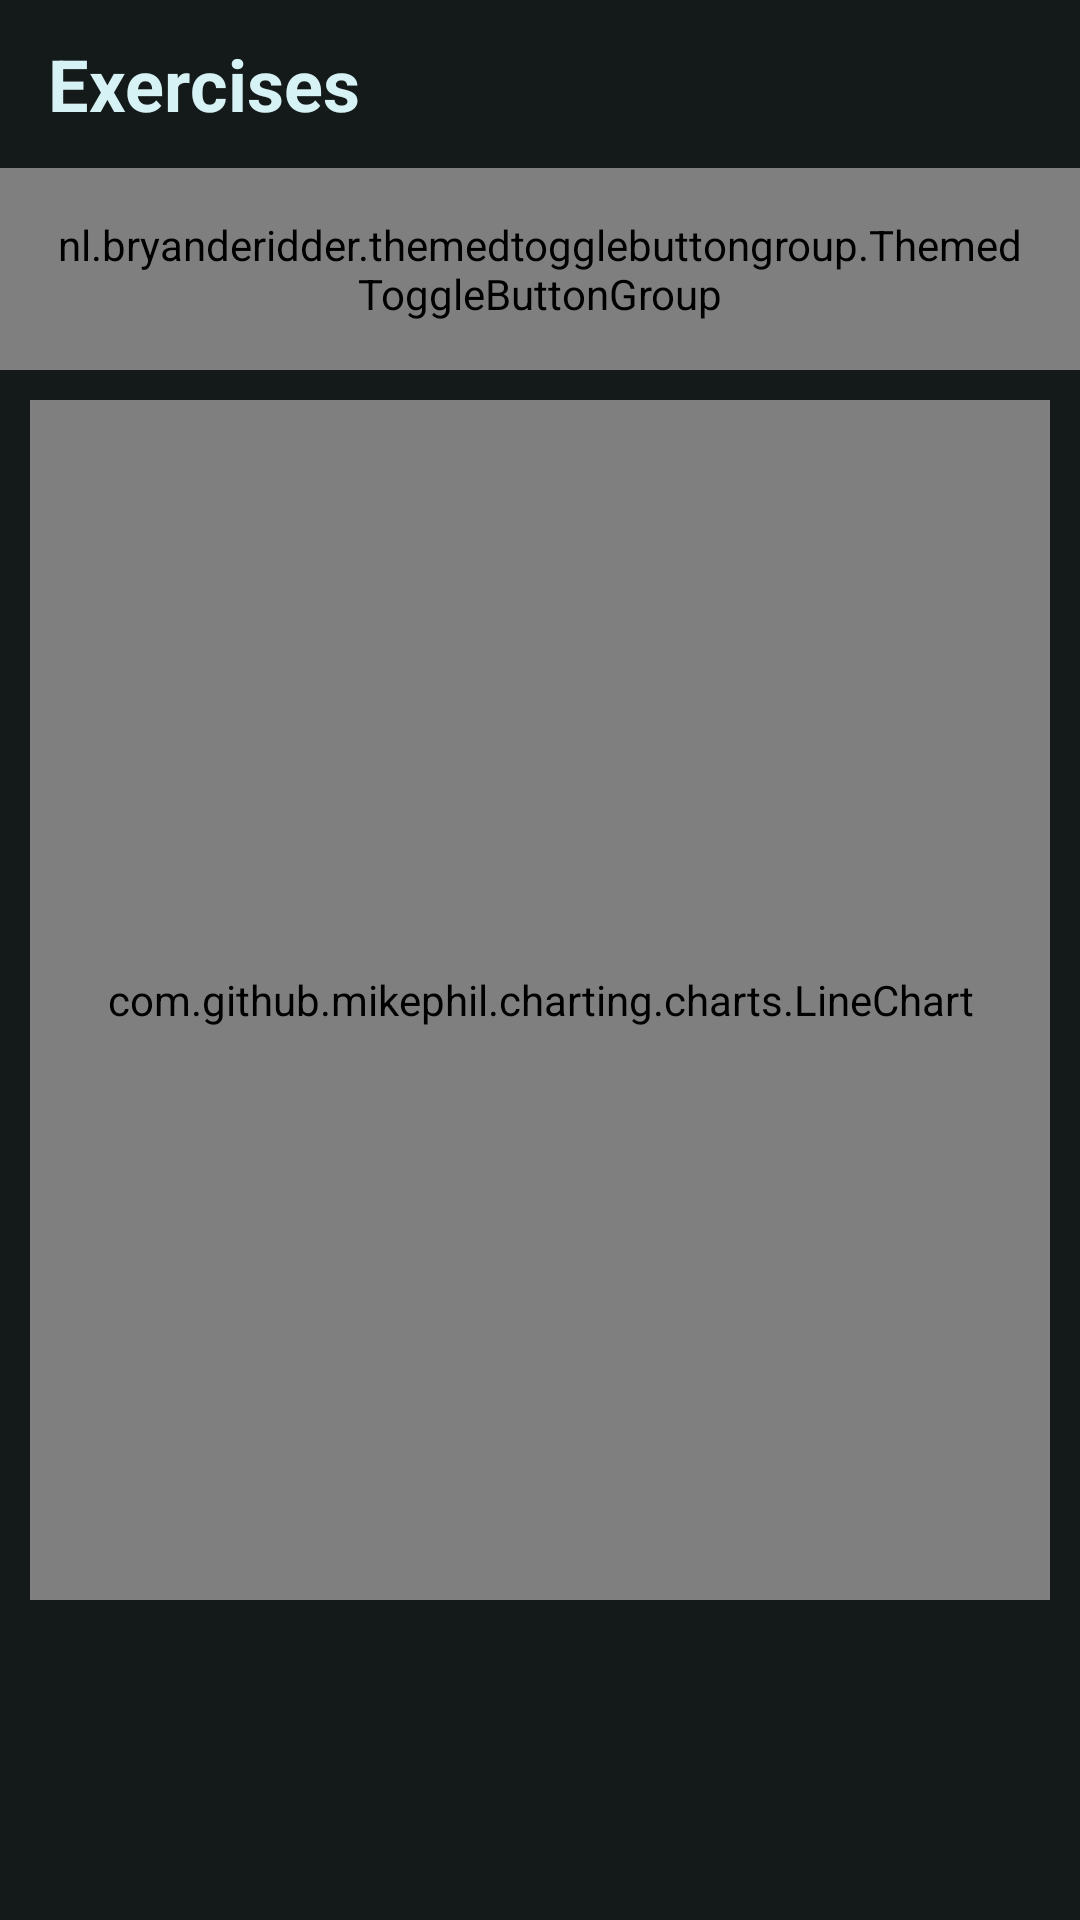

This screen was rendered from an Android layout file. Write that file and the resources it references.
<!-- AndroidManifest.xml: application theme Theme.Gtrain -->
<!-- res/layout/fragment_graph.xml -->
<?xml version="1.0" encoding="utf-8"?>
<androidx.constraintlayout.widget.ConstraintLayout xmlns:android="http://schemas.android.com/apk/res/android"
    xmlns:app="http://schemas.android.com/apk/res-auto"
    xmlns:tools="http://schemas.android.com/tools"
    android:layout_width="match_parent"
    android:layout_height="match_parent"
    tools:context=".fragments.graphFragment.GraphFragment">

    <include
        android:id="@+id/toolbar"
        layout="@layout/layout_toolbar"
        app:layout_constraintTop_toTopOf="parent" />

    <nl.bryanderidder.themedtogglebuttongroup.ThemedToggleButtonGroup
        android:id="@+id/toggleButton"
        android:layout_width="match_parent"
        android:layout_height="wrap_content"
        android:background="@color/black"
        android:padding="16dp"
        app:justifyContent="center"
        app:layout_constraintTop_toBottomOf="@+id/toolbar"
        app:toggle_selectAnimation="circular_reveal"> 

        <nl.bryanderidder.themedtogglebuttongroup.ThemedButton
            android:id="@+id/btnReps"
            android:layout_width="wrap_content"
            android:layout_height="38dp"
            app:toggle_backgroundColor="@color/dark_grey"
            app:toggle_selectedBackgroundColor="@color/light_blue"
            app:toggle_selectedTextColor="@color/black"
            app:toggle_text="Repetitions"
            app:toggle_textColor="@color/light_grey" />

        <nl.bryanderidder.themedtogglebuttongroup.ThemedButton
            android:id="@+id/btnWeights"
            android:layout_width="wrap_content"
            android:layout_height="38dp"
            app:toggle_backgroundColor="@color/dark_grey"
            app:toggle_selectedBackgroundColor="@color/light_blue"
            app:toggle_selectedTextColor="@color/black"
            app:toggle_text="Weights"
            app:toggle_textColor="@color/light_grey" />

        <nl.bryanderidder.themedtogglebuttongroup.ThemedButton
            android:id="@+id/btnPerformance"
            android:layout_width="wrap_content"
            android:layout_height="38dp"
            app:toggle_backgroundColor="@color/dark_grey"
            app:toggle_selectedBackgroundColor="@color/light_blue"
            app:toggle_selectedTextColor="@color/black"
            app:toggle_text="Performance"
            app:toggle_textColor="@color/light_grey" />


    </nl.bryanderidder.themedtogglebuttongroup.ThemedToggleButtonGroup>

    <androidx.core.widget.NestedScrollView
        android:layout_width="match_parent"
        android:layout_height="0dp"
        android:background="@color/black"
        app:layout_constraintBottom_toBottomOf="parent"
        app:layout_constraintTop_toBottomOf="@+id/toggleButton">

        <LinearLayout
            android:layout_width="match_parent"
            android:layout_height="match_parent"
            android:orientation="vertical">

            <com.github.mikephil.charting.charts.LineChart
                android:id="@+id/graphBlock"
                android:layout_width="match_parent"
                android:layout_height="400dp"
                android:layout_margin="10dp" />

            <TextView
                android:id="@+id/tvDescription"
                android:layout_width="match_parent"
                android:layout_height="wrap_content"
                android:layout_margin="8dp"
                android:textColor="@color/light_grey" />

            <androidx.recyclerview.widget.RecyclerView
                android:id="@+id/rvLogs"
                android:layout_width="match_parent"
                android:layout_height="wrap_content"
                android:layout_margin="8dp" />
        </LinearLayout>


    </androidx.core.widget.NestedScrollView>

    <androidx.cardview.widget.CardView
        android:id="@+id/cvInputDialog"
        android:layout_width="match_parent"
        android:layout_height="200dp"
        android:layout_margin="16dp"
        android:visibility="gone"
        app:cardBackgroundColor="@color/divider_color"
        app:cardCornerRadius="16dp"
        app:layout_constraintBottom_toBottomOf="parent">

        <androidx.constraintlayout.widget.ConstraintLayout
            android:layout_width="match_parent"
            android:layout_height="match_parent"
            android:padding="16dp">

            <androidx.constraintlayout.widget.Guideline
                android:id="@+id/guideline"
                android:layout_width="wrap_content"
                android:layout_height="wrap_content"
                android:orientation="horizontal"
                app:layout_constraintGuide_percent="0.35" />

            <ImageView
                android:id="@+id/ivCalendar"
                android:layout_width="48dp"
                android:layout_height="48dp"
                android:contentDescription="@string/calendar_icon"
                android:src="@drawable/ic_calendar"
                app:layout_constraintLeft_toLeftOf="parent"
                app:layout_constraintTop_toTopOf="parent" />

            <TextView
                android:id="@+id/tvSelectedDate"
                android:layout_width="wrap_content"
                android:layout_height="wrap_content"
                android:layout_margin="8dp"
                android:fontFamily="@font/main_title_font_2"
                android:text="@string/today"
                android:textColor="@color/light_blue"
                android:textSize="24sp"
                app:layout_constraintBottom_toBottomOf="@id/ivCalendar"
                app:layout_constraintLeft_toRightOf="@+id/ivCalendar"
                app:layout_constraintTop_toTopOf="@+id/ivCalendar" />

            <TextView
                android:id="@+id/btnCancel"
                android:layout_width="wrap_content"
                android:layout_height="wrap_content"
                android:layout_margin="8dp"
                android:fontFamily="@font/main_title_font_2"
                android:text="@string/cancel"
                android:textColor="@color/light_blue"
                android:textSize="24sp"
                app:layout_constraintBottom_toBottomOf="@+id/tvSelectedDate"
                app:layout_constraintRight_toRightOf="parent"
                app:layout_constraintTop_toTopOf="@+id/tvSelectedDate" />

            <LinearLayout
                android:id="@+id/weightInputBlock"
                android:layout_width="72dp"
                android:layout_height="72dp"
                android:background="@drawable/input_field_dark_bg"
                android:orientation="vertical"
                android:padding="4dp"
                app:layout_constraintBottom_toBottomOf="parent"
                app:layout_constraintLeft_toLeftOf="parent"
                app:layout_constraintTop_toTopOf="@id/guideline">

                <TextView
                    android:layout_width="match_parent"
                    android:layout_height="20dp"
                    android:gravity="center"
                    android:text="@string/weight"
                    android:textColor="@color/light_blue"
                    android:textStyle="bold" />

                <EditText
                    android:id="@+id/etWeight"
                    android:layout_width="match_parent"
                    android:layout_height="match_parent"
                    android:background="@null"
                    android:gravity="center"
                    android:inputType="number"
                    android:textColor="@color/light_blue"
                    android:textSize="32sp"
                    android:textStyle="bold" />

            </LinearLayout>

            <LinearLayout
                android:id="@+id/repsInputBlock"
                android:layout_width="72dp"
                android:layout_height="72dp"
                android:background="@drawable/input_field_dark_bg"
                android:orientation="vertical"
                android:padding="4dp"
                app:layout_constraintBottom_toBottomOf="parent"
                app:layout_constraintLeft_toLeftOf="parent"
                app:layout_constraintRight_toRightOf="parent"
                app:layout_constraintTop_toTopOf="@id/guideline">

                <TextView
                    android:layout_width="match_parent"
                    android:layout_height="20dp"
                    android:gravity="center"
                    android:text="@string/reps"
                    android:textColor="@color/light_blue"
                    android:textStyle="bold" />

                <EditText
                    android:id="@+id/etReps"
                    android:layout_width="match_parent"
                    android:layout_height="match_parent"
                    android:background="@null"
                    android:gravity="center"
                    android:inputType="number"
                    android:textColor="@color/light_blue"
                    android:textSize="32sp"
                    android:textStyle="bold" />

            </LinearLayout>

            <androidx.cardview.widget.CardView
                android:id="@+id/btnUpdateRecord"
                android:layout_width="72dp"
                android:layout_height="72dp"
                app:cardBackgroundColor="@color/light_blue"
                app:cardCornerRadius="8dp"
                app:layout_constraintBottom_toBottomOf="parent"
                app:layout_constraintRight_toRightOf="parent"
                app:layout_constraintTop_toBottomOf="@+id/guideline">

                <ImageView
                    android:layout_width="match_parent"
                    android:layout_height="match_parent"
                    android:contentDescription="@string/add_button"
                    android:src="@drawable/ic_update"
                    app:tint="@color/divider_color" />
            </androidx.cardview.widget.CardView>

        </androidx.constraintlayout.widget.ConstraintLayout>

    </androidx.cardview.widget.CardView>


</androidx.constraintlayout.widget.ConstraintLayout>
<!-- res/layout/layout_toolbar.xml (included above) -->
<?xml version="1.0" encoding="utf-8"?>
<androidx.appcompat.widget.Toolbar xmlns:android="http://schemas.android.com/apk/res/android"
    android:layout_width="match_parent"
    android:layout_height="wrap_content"
    xmlns:app="http://schemas.android.com/apk/res-auto"
    android:id="@+id/listFragmentTb"
    android:background="@color/black">
    <androidx.constraintlayout.widget.ConstraintLayout
        android:layout_width="wrap_content"
        android:layout_height="wrap_content">
    <TextView
        android:id="@+id/tvTitle"
        android:layout_width="wrap_content"
        android:layout_height="wrap_content"
        android:text="@string/exercises"
        android:textColor="@color/light_blue"
        android:textStyle="bold"
        android:textSize="24sp"
        app:layout_constraintTop_toTopOf="parent"
        app:layout_constraintLeft_toLeftOf="parent"
        />

    </androidx.constraintlayout.widget.ConstraintLayout>

</androidx.appcompat.widget.Toolbar>
<!-- resources referenced by this layout -->
<resources>
  <color name="black">#141919</color>
  <color name="dark_grey">#282c2d</color>
  <color name="divider_color">#1d2223</color>
  <color name="light_blue">#d7f2f4</color>
  <color name="light_grey">#5d6363</color>
  <!-- drawable ic_calendar: png bitmap (drawable-v24, 3088 bytes) -->
  <!-- drawable ic_update (drawable) -->
  <vector android:height="24dp" android:tint="#DB4D4D"
      android:viewportHeight="24" android:viewportWidth="24"
      android:width="24dp" xmlns:android="http://schemas.android.com/apk/res/android">
      <path android:fillColor="@android:color/white" android:pathData="M17.65,6.35C16.2,4.9 14.21,4 12,4c-4.42,0 -7.99,3.58 -7.99,8s3.57,8 7.99,8c3.73,0 6.84,-2.55 7.73,-6h-2.08c-0.82,2.33 -3.04,4 -5.65,4 -3.31,0 -6,-2.69 -6,-6s2.69,-6 6,-6c1.66,0 3.14,0.69 4.22,1.78L13,11h7V4l-2.35,2.35z"/>
  </vector>
  <!-- drawable input_field_dark_bg (drawable) -->
  <?xml version="1.0" encoding="utf-8"?>
  <shape xmlns:android="http://schemas.android.com/apk/res/android"
      android:shape="rectangle">
      <solid android:color="@color/dark_grey"/>
      <corners android:radius="8dp" />
  </shape>
  <string name="add_button">add_button</string>
  <string name="calendar_icon">calendar_icon</string>
  <string name="cancel">CANCEL</string>
  <string name="exercises">Exercises</string>
  <string name="reps">REPS</string>
  <string name="today">TODAY</string>
  <string name="weight">WEIGHT</string>
  <style name="Theme.Gtrain" parent="Theme.MaterialComponents.DayNight.NoActionBar">
          
          <item name="colorPrimary">@color/light_blue</item>
          <item name="colorPrimaryVariant">@color/purple_700</item>
          <item name="colorOnPrimary">@color/white</item>
          
          <item name="colorSecondary">@color/teal_200</item>
          <item name="colorSecondaryVariant">@color/teal_700</item>
          <item name="colorOnSecondary">@color/black</item>
          
          <item name="android:statusBarColor">@color/black</item>
          <item name="android:navigationBarColor">@color/black</item>
          <item name="android:windowBackground">@color/black</item>
          
      </style>
  <color name="purple_700">#FF3700B3</color>
  <color name="white">#FFFFFFFF</color>
  <color name="teal_200">#FF03DAC5</color>
  <color name="teal_700">#FF018786</color>
</resources>
